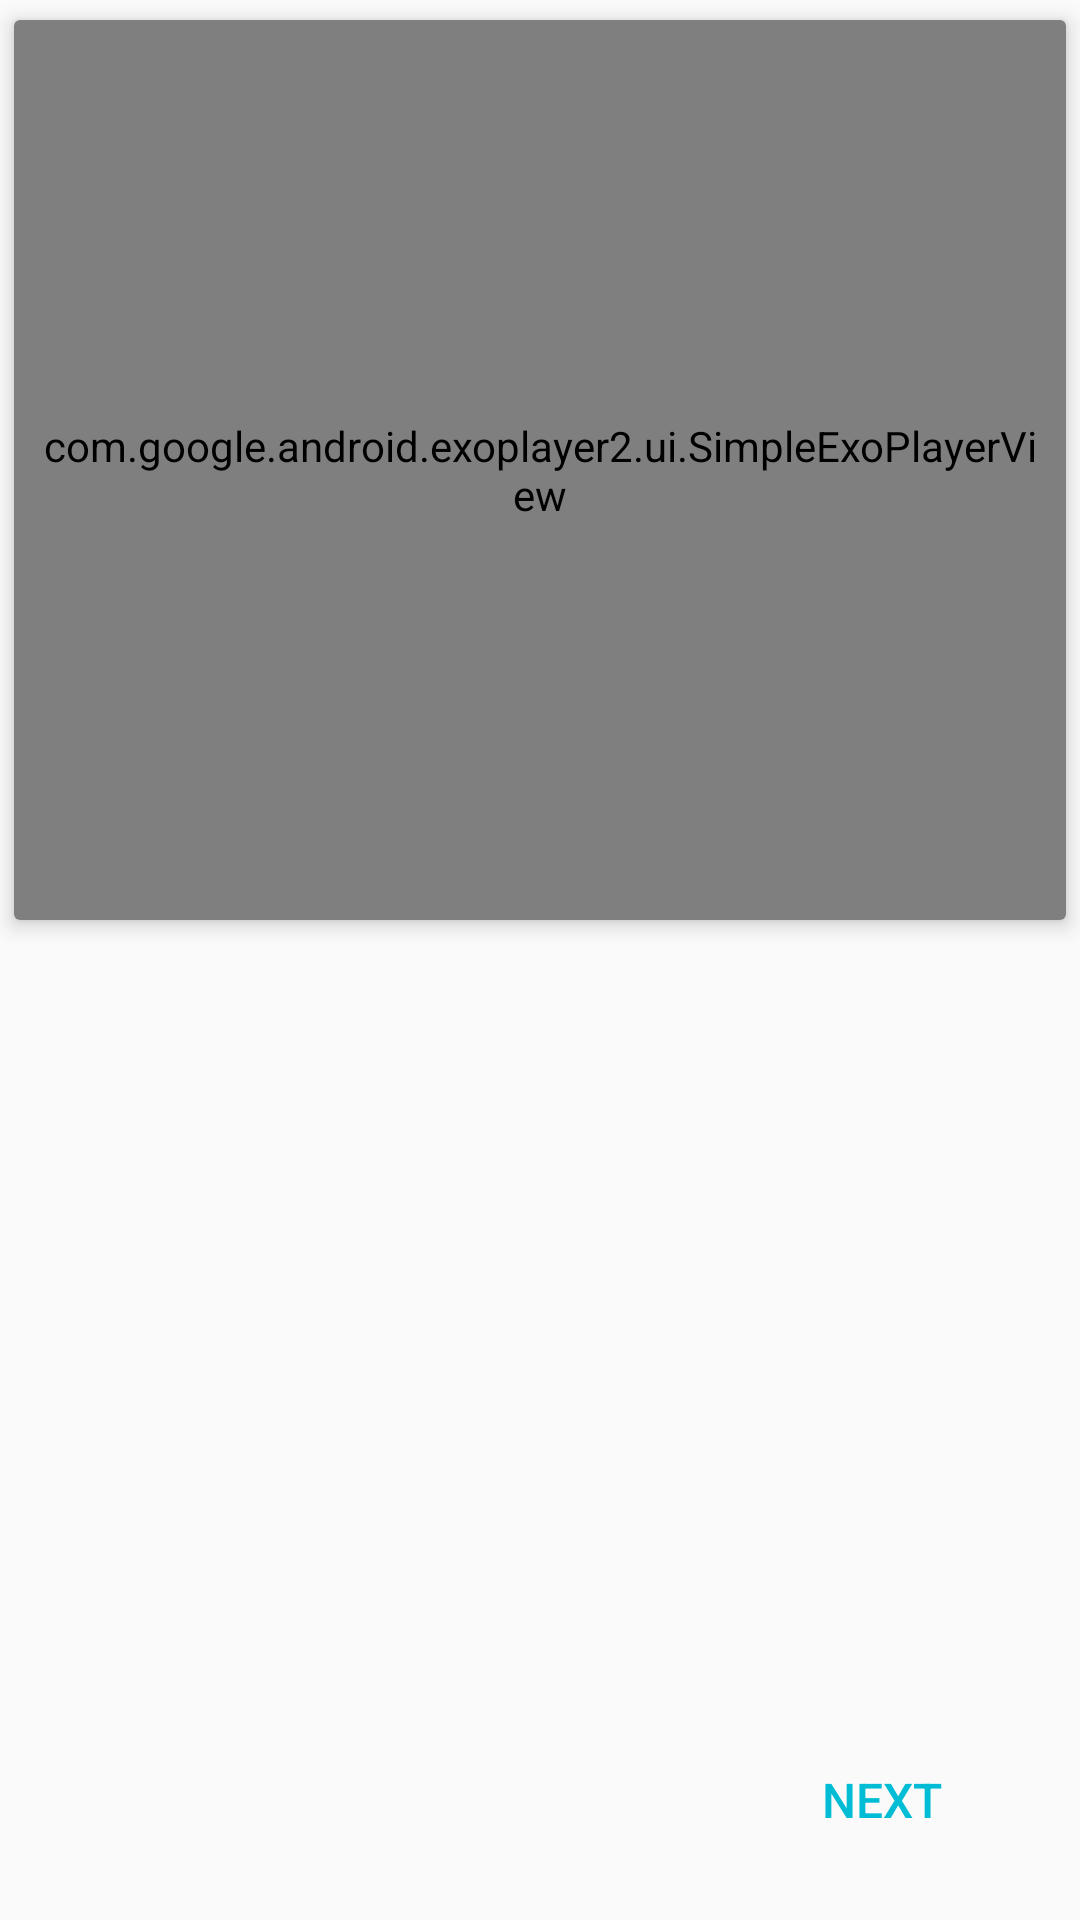

Produce the Android XML layout that renders to this screen, including the resource entries it uses.
<!-- AndroidManifest.xml: application theme AppTheme -->
<!-- res/layout/fragment_instruction.xml -->
<?xml version="1.0" encoding="utf-8"?>
<android.support.v4.widget.NestedScrollView
    xmlns:android="http://schemas.android.com/apk/res/android"
    xmlns:app="http://schemas.android.com/apk/res-auto"
    xmlns:tools="http://schemas.android.com/tools"
    android:layout_width="match_parent"
    android:layout_height="match_parent"
    android:fillViewport="true"
    >

    <android.support.constraint.ConstraintLayout
        android:layout_width="match_parent"
        android:layout_height="match_parent"
        >

        <android.support.v7.widget.CardView
            android:id="@+id/instructionCardView"
            android:layout_width="match_parent"
            android:layout_height="wrap_content"
            app:cardElevation="@dimen/padding_standard_quarter"
            app:cardUseCompatPadding="true"
            app:layout_constraintEnd_toEndOf="parent"
            app:layout_constraintStart_toStartOf="parent"
            app:layout_constraintTop_toTopOf="parent"
            >

            <com.google.android.exoplayer2.ui.SimpleExoPlayerView
                android:id="@+id/instructionVideoExoPlayerView"
                android:layout_width="match_parent"
                android:layout_height="@dimen/exo_player_height"
                android:padding="@dimen/padding_standard_half"
                />

            <ImageView
                android:id="@+id/instructionNoVideoImageView"
                android:layout_width="match_parent"
                android:layout_height="@dimen/exo_player_height"
                android:background="@color/black"
                android:contentDescription="@null"
                android:padding="@dimen/padding_standard_half"
                android:scaleType="centerInside"
                android:visibility="gone"
                tools:src="@drawable/icon_no_video"
                tools:visibility="visible"
                />

        </android.support.v7.widget.CardView>

        <TextView
            android:id="@+id/instructionLabelTextView"
            android:layout_width="match_parent"
            android:layout_height="wrap_content"
            android:layout_marginEnd="@dimen/padding_standard"
            android:layout_marginStart="@dimen/padding_standard"
            android:layout_marginTop="@dimen/padding_standard_half"
            android:textSize="18sp"
            android:textStyle="bold"
            app:layout_constraintEnd_toEndOf="parent"
            app:layout_constraintStart_toStartOf="parent"
            app:layout_constraintTop_toBottomOf="@id/instructionCardView"
            tools:text="Instruction Label"
            />

        <TextView
            android:id="@+id/instructionTextView"
            android:layout_width="match_parent"
            android:layout_height="wrap_content"
            android:layout_marginBottom="@dimen/padding_standard_half"
            android:layout_marginEnd="@dimen/padding_standard"
            android:layout_marginStart="@dimen/padding_standard"
            android:layout_marginTop="@dimen/padding_standard_half"
            app:layout_constraintEnd_toEndOf="parent"
            app:layout_constraintStart_toStartOf="parent"
            app:layout_constraintTop_toBottomOf="@id/instructionLabelTextView"
            tools:text="This is an instruction."
            />

        <Button
            android:id="@+id/previousButton"
            style="@style/Widget.AppCompat.Button.Borderless.Colored"
            android:layout_width="wrap_content"
            android:layout_height="wrap_content"
            android:layout_marginBottom="@dimen/padding_standard"
            android:layout_marginStart="@dimen/padding_standard"
            android:layout_marginTop="@dimen/padding_standard_half"
            android:minWidth="@dimen/action_button_min_width"
            android:text="@string/instruction_previous_button"
            android:textSize="16sp"
            android:visibility="gone"
            app:layout_constraintBottom_toBottomOf="parent"
            app:layout_constraintStart_toStartOf="parent"
            app:layout_constraintTop_toBottomOf="@+id/instructionTextView"
            app:layout_constraintVertical_bias="1.0"
            tools:visibility="visible"
            />

        <Button
            android:id="@+id/nextButton"
            style="@style/Widget.AppCompat.Button.Borderless.Colored"
            android:layout_width="wrap_content"
            android:layout_height="wrap_content"
            android:layout_marginBottom="@dimen/padding_standard"
            android:layout_marginEnd="@dimen/padding_standard"
            android:layout_marginTop="@dimen/padding_standard_half"
            android:minWidth="@dimen/action_button_min_width"
            android:text="@string/instruction_next_button"
            android:textSize="16sp"
            app:layout_constraintBottom_toBottomOf="parent"
            app:layout_constraintEnd_toEndOf="parent"
            app:layout_constraintTop_toBottomOf="@+id/instructionTextView"
            app:layout_constraintVertical_bias="1.0"
            />

    </android.support.constraint.ConstraintLayout>

</android.support.v4.widget.NestedScrollView>
<!-- resources referenced by this layout -->
<resources>
  <color name="black">#000000</color>
  <dimen name="action_button_min_width">100dp</dimen>
  <dimen name="exo_player_height">300dp</dimen>
  <dimen name="padding_standard">16dp</dimen>
  <dimen name="padding_standard_half">8dp</dimen>
  <dimen name="padding_standard_quarter">4dp</dimen>
  <!-- drawable icon_no_video (drawable) -->
  <vector android:height="100dp" android:viewportHeight="48"
      android:viewportWidth="48" android:width="100dp" xmlns:android="http://schemas.android.com/apk/res/android">
      <path android:fillColor="@color/white" android:pathData="M8,12h22c2.2,0 4,1.8 4,4v16c0,2.2 -1.8,4 -4,4H8c-2.2,0 -4,-1.8 -4,-4V16c0,-2.2 1.8,-4 4,-4z"/>
      <path android:fillColor="@color/white" android:pathData="M44,35l-10,-6V19l10,-6z"/>
      <path android:fillColor="@color/grey" android:pathData="M5,5l38,38"
          android:strokeColor="@color/grey" android:strokeLineJoin="round" android:strokeWidth="4"/>
  </vector>
  <string name="instruction_next_button">Next</string>
  <string name="instruction_previous_button">Previous</string>
  <style name="AppTheme" parent="Theme.AppCompat.Light.DarkActionBar">
          
          <item name="colorPrimary">@color/colorPrimary</item>
          <item name="colorPrimaryDark">@color/colorPrimaryDark</item>
          <item name="colorAccent">@color/colorAccent</item>
      </style>
  <color name="white">#FFFFFF</color>
  <color name="grey">#858585</color>
  <color name="colorPrimary">#673AB7</color>
  <color name="colorPrimaryDark">#512DA8</color>
  <color name="colorAccent">#00BCD4</color>
</resources>
